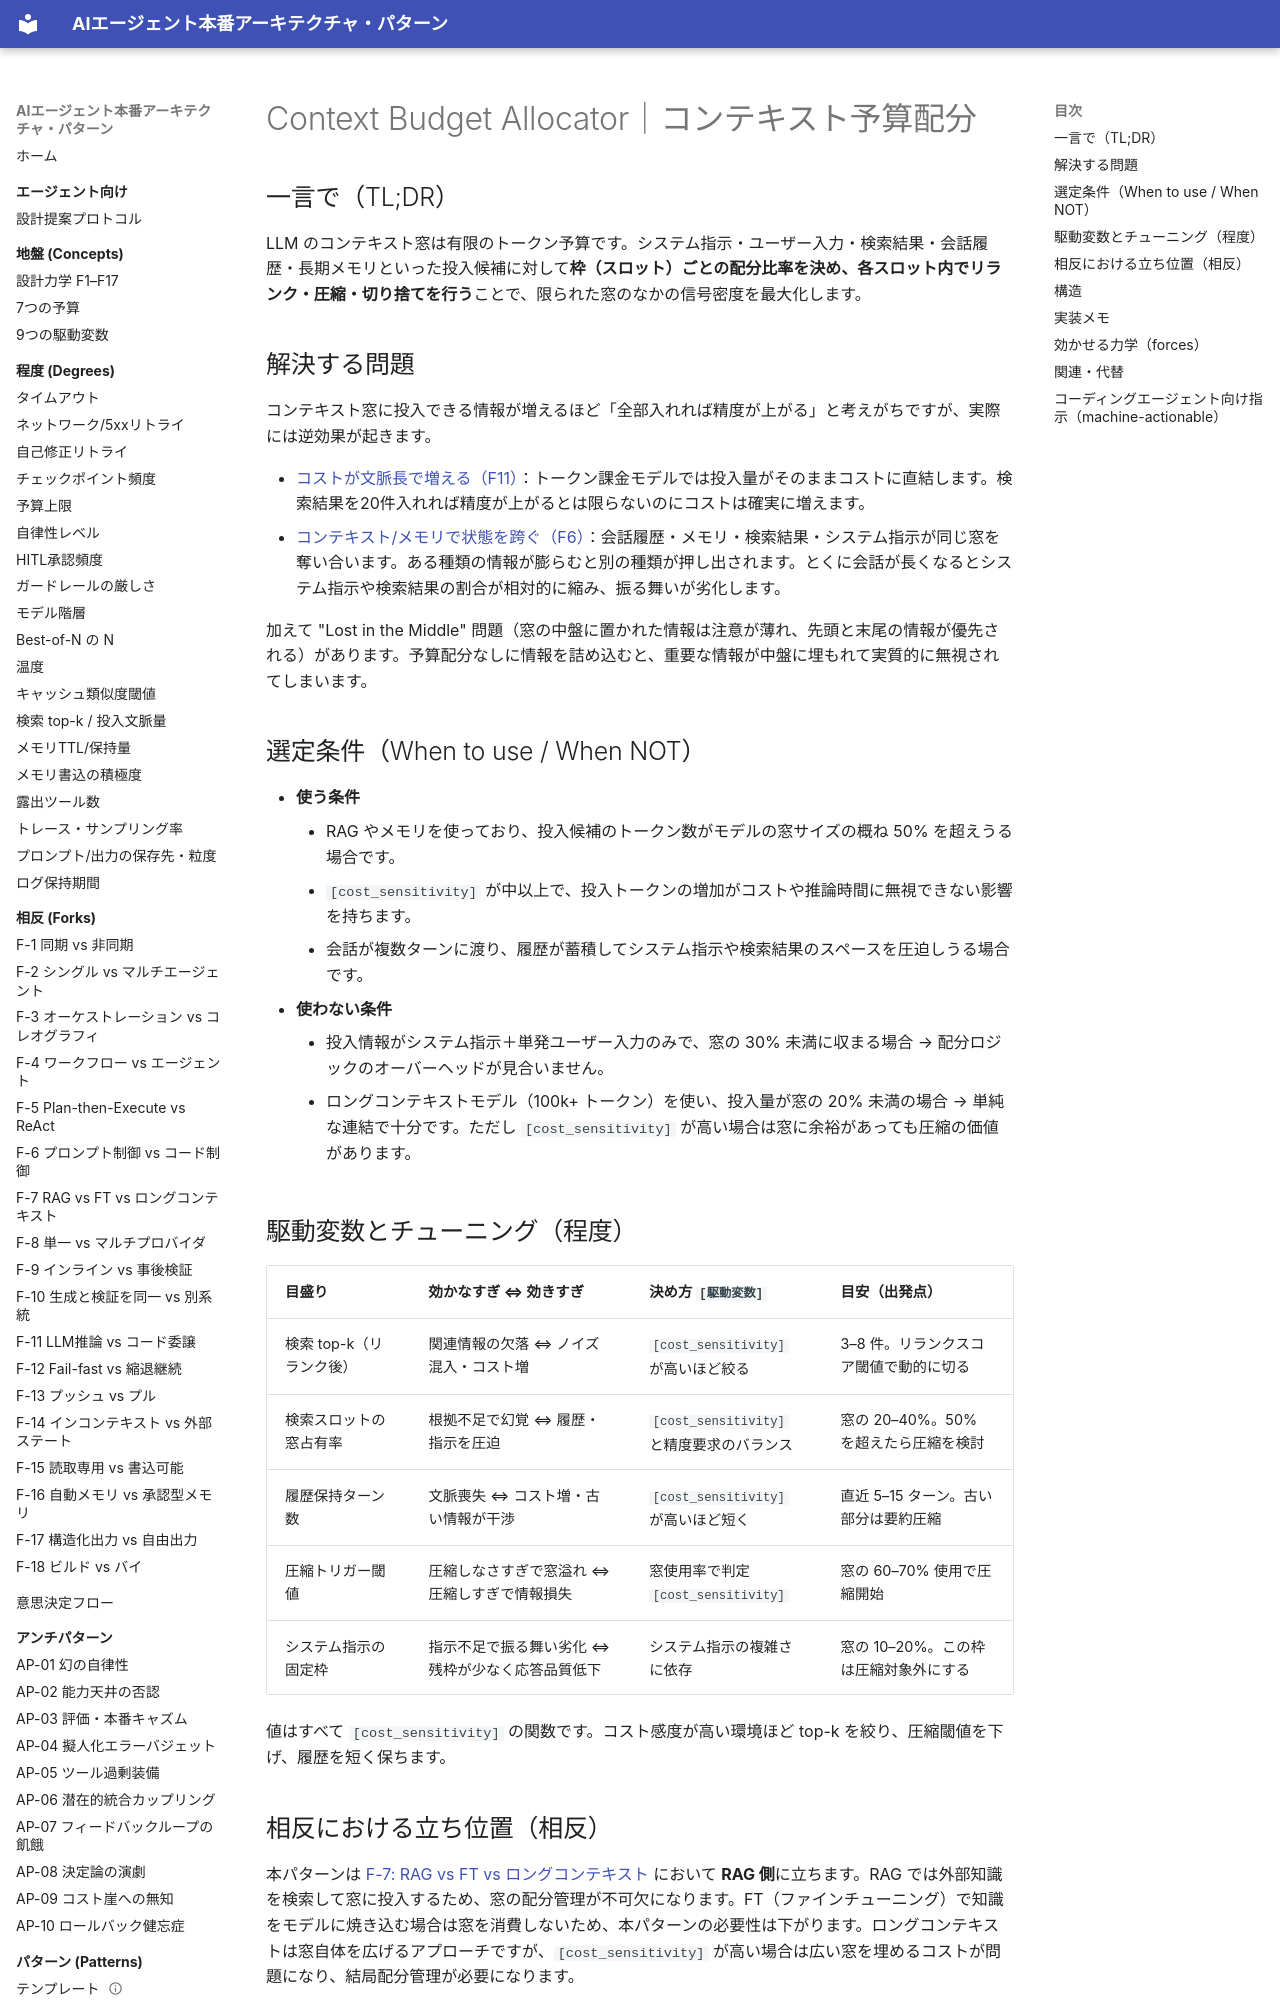

repository: shibuiwilliam/agent-reference-architectures · page: patterns/d-memory-context/d2-context-budget-allocator/index.html · generator: mkdocs

---
id: D2
slug: d2-context-budget-allocator
title: "Context Budget Allocator｜コンテキスト予算配分"
domain: d-memory-context
status: stable
layer: L5-pattern
summary: "有限のコンテキスト窓をシステム指示・ユーザー入力・検索結果・履歴・メモリに配分し、信号密度を最大化する。"
forces: [F6, F11]
driving_variables: [cost_sensitivity]
forks:
  - "F-7:rag"
related_patterns: [D1, D6, A7, B7]
alternatives: []
tags: [memory, context, budget, allocation, rag, compression]
---

# Context Budget Allocator｜コンテキスト予算配分

## 一言で（TL;DR）

LLM のコンテキスト窓は有限のトークン予算です。システム指示・ユーザー入力・検索結果・会話履歴・長期メモリといった投入候補に対して**枠（スロット）ごとの配分比率を決め、各スロット内でリランク・圧縮・切り捨てを行う**ことで、限られた窓のなかの信号密度を最大化します。

## 解決する問題

コンテキスト窓に投入できる情報が増えるほど「全部入れれば精度が上がる」と考えがちですが、実際には逆効果が起きます。

- [コストが文脈長で増える（F11）](../../concepts/design-forces.md)：トークン課金モデルでは投入量がそのままコストに直結します。検索結果を20件入れれば精度が上がるとは限らないのにコストは確実に増えます。
- [コンテキスト/メモリで状態を跨ぐ（F6）](../../concepts/design-forces.md)：会話履歴・メモリ・検索結果・システム指示が同じ窓を奪い合います。ある種類の情報が膨らむと別の種類が押し出されます。とくに会話が長くなるとシステム指示や検索結果の割合が相対的に縮み、振る舞いが劣化します。

加えて "Lost in the Middle" 問題（窓の中盤に置かれた情報は注意が薄れ、先頭と末尾の情報が優先される）があります。予算配分なしに情報を詰め込むと、重要な情報が中盤に埋もれて実質的に無視されてしまいます。

## 選定条件（When to use / When NOT）

- **使う条件**
    - RAG やメモリを使っており、投入候補のトークン数がモデルの窓サイズの概ね 50% を超えうる場合です。
    - `[cost_sensitivity]` が中以上で、投入トークンの増加がコストや推論時間に無視できない影響を持ちます。
    - 会話が複数ターンに渡り、履歴が蓄積してシステム指示や検索結果のスペースを圧迫しうる場合です。
- **使わない条件**
    - 投入情報がシステム指示＋単発ユーザー入力のみで、窓の 30% 未満に収まる場合 → 配分ロジックのオーバーヘッドが見合いません。
    - ロングコンテキストモデル（100k+ トークン）を使い、投入量が窓の 20% 未満の場合 → 単純な連結で十分です。ただし `[cost_sensitivity]` が高い場合は窓に余裕があっても圧縮の価値があります。

## 駆動変数とチューニング（程度）

| 目盛り | 効かなすぎ ⇔ 効きすぎ | 決め方 `[駆動変数]` | 目安（出発点） |
|---|---|---|---|
| 検索 top-k（リランク後） | 関連情報の欠落 ⇔ ノイズ混入・コスト増 | `[cost_sensitivity]` が高いほど絞る | 3–8 件。リランクスコア閾値で動的に切る |
| 検索スロットの窓占有率 | 根拠不足で幻覚 ⇔ 履歴・指示を圧迫 | `[cost_sensitivity]` と精度要求のバランス | 窓の 20–40%。50% を超えたら圧縮を検討 |
| 履歴保持ターン数 | 文脈喪失 ⇔ コスト増・古い情報が干渉 | `[cost_sensitivity]` が高いほど短く | 直近 5–15 ターン。古い部分は要約圧縮 |
| 圧縮トリガー閾値 | 圧縮しなさすぎで窓溢れ ⇔ 圧縮しすぎで情報損失 | 窓使用率で判定 `[cost_sensitivity]` | 窓の 60–70% 使用で圧縮開始 |
| システム指示の固定枠 | 指示不足で振る舞い劣化 ⇔ 残枠が少なく応答品質低下 | システム指示の複雑さに依存 | 窓の 10–20%。この枠は圧縮対象外にする |

値はすべて `[cost_sensitivity]` の関数です。コスト感度が高い環境ほど top-k を絞り、圧縮閾値を下げ、履歴を短く保ちます。

## 相反における立ち位置（相反）

本パターンは [F-7: RAG vs FT vs ロングコンテキスト](../../forks/index.md) において **RAG 側**に立ちます。RAG では外部知識を検索して窓に投入するため、窓の配分管理が不可欠になります。FT（ファインチューニング）で知識をモデルに焼き込む場合は窓を消費しないため、本パターンの必要性は下がります。ロングコンテキストは窓自体を広げるアプローチですが、`[cost_sensitivity]` が高い場合は広い窓を埋めるコストが問題になり、結局配分管理が必要になります。

判定基準としては、知識が頻繁に更新される、出典の提示が求められる（`[accountability]` が高い）→ RAG → D2 が必要、という流れになります。
